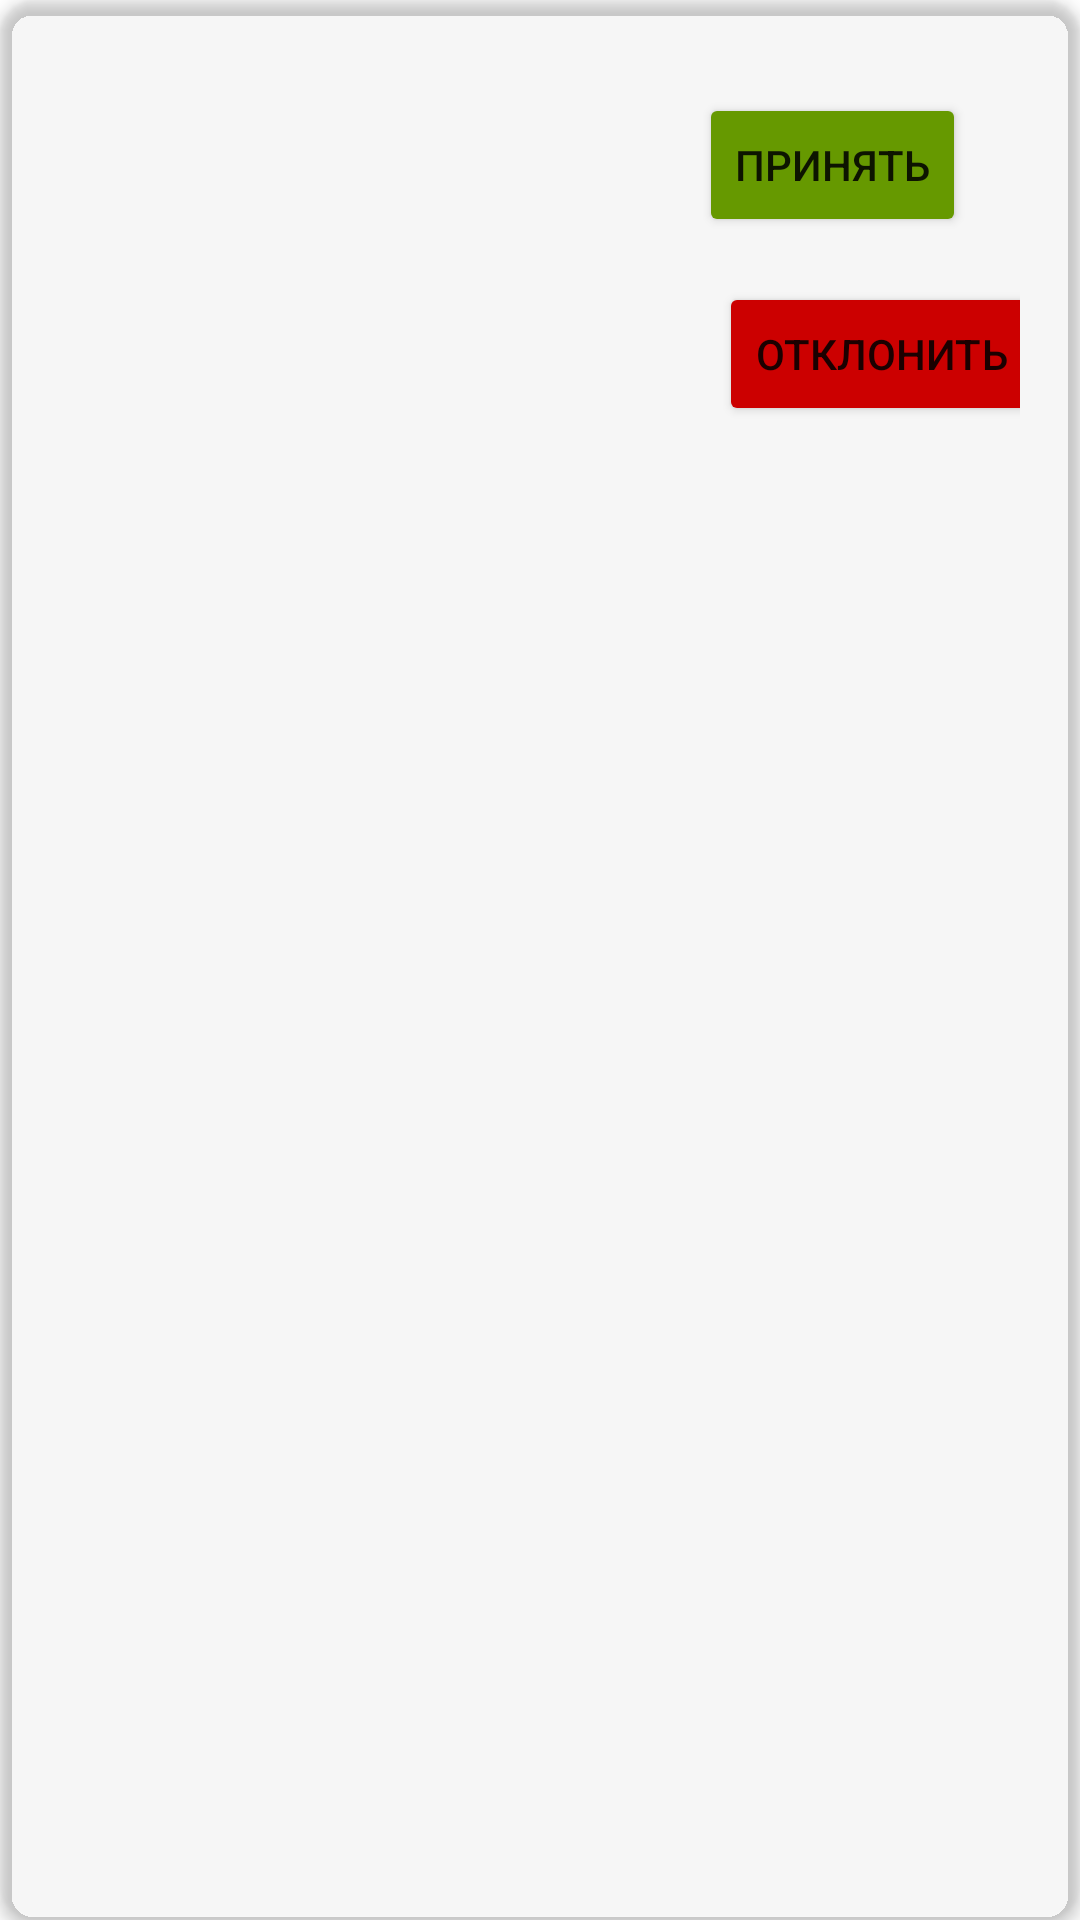

Produce the Android XML layout that renders to this screen, including the resource entries it uses.
<!-- AndroidManifest.xml: application theme Theme.KusashKotlin -->
<!-- res/layout/applied_worker_slot_layout.xml -->
<?xml version="1.0" encoding="utf-8"?>
<androidx.cardview.widget.CardView xmlns:android="http://schemas.android.com/apk/res/android"
    xmlns:tools="http://schemas.android.com/tools"
    android:layout_width="match_parent"
    android:layout_height="wrap_content"
    xmlns:app="http://schemas.android.com/apk/res-auto"
    android:id="@+id/appliedWorkerSlotCardView"
    android:layout_margin="5dp"
    app:cardBackgroundColor="@color/md_green_100"
    app:cardCornerRadius="12dp"
    app:cardElevation="3dp"
    app:contentPadding="4dp">

    <RelativeLayout
        android:id="@+id/appliedWorkerSlotLayout"
        android:layout_width="match_parent"
        android:layout_height="wrap_content"
        android:padding="16dp">

        <TextView
            android:id="@+id/appliedWorkerSlotProjectNameTextView"
            android:layout_width="210dp"
            android:layout_height="33dp"
            android:layout_alignParentStart="true"
            android:layout_alignParentTop="true"
            android:layout_alignParentEnd="true"
            android:layout_marginStart="21dp"
            android:layout_marginTop="16dp"
            android:layout_marginEnd="146dp"
            android:textStyle="bold"
            app:layout_constraintTop_toTopOf="parent" />

        <TextView
            android:id="@+id/appliedWorkerSlotDescriptionTextView"
            android:layout_width="wrap_content"
            android:layout_height="63dp"
            android:layout_below="@+id/appliedWorkerSlotProjectNameTextView"
            android:layout_alignParentStart="true"
            android:layout_alignParentEnd="true"
            android:layout_marginStart="22dp"
            android:layout_marginTop="12dp"
            android:layout_marginEnd="148dp"
            android:inputType="textMultiLine"
            android:textStyle="bold"
            app:layout_constraintTop_toBottomOf="@+id/appliedWorkerSlotProjectNameTextView"
            tools:ignore="SpeakableTextPresentCheck" />

        <Button
            android:id="@+id/appliedWorkerSlotApplyButton"
            android:layout_width="wrap_content"
            android:layout_height="wrap_content"
            android:layout_alignParentTop="true"
            android:layout_alignParentEnd="true"
            android:layout_marginTop="11dp"
            android:layout_marginEnd="18dp"
            android:backgroundTint="@android:color/holo_green_dark"
            android:text="@string/apply" />

        <Button
            android:id="@+id/appliedWorkerSlotDenyButton"
            android:layout_width="wrap_content"
            android:layout_height="wrap_content"
            android:layout_below="@+id/appliedWorkerSlotApplyButton"
            android:layout_alignParentEnd="true"
            android:layout_marginTop="15dp"
            android:layout_marginEnd="-8dp"
            android:backgroundTint="@android:color/holo_red_dark"
            android:text="@string/deny" />


    </RelativeLayout>


</androidx.cardview.widget.CardView>
<!-- resources referenced by this layout -->
<resources>
  <string name="apply">Принять</string>
  <string name="deny">Отклонить</string>
  <style name="Theme.KusashKotlin" parent="Theme.MaterialComponents.DayNight.NoActionBar">
          
          <item name="colorPrimary">@color/purple_500</item>
          <item name="colorPrimaryVariant">@color/purple_700</item>
          <item name="colorOnPrimary">@color/white</item>
          
          <item name="colorSecondary">@color/teal_200</item>
          <item name="colorSecondaryVariant">@color/teal_700</item>
          <item name="colorOnSecondary">@color/black</item>
          
          <item name="android:statusBarColor" tools:targetApi="l">?attr/colorPrimaryVariant</item>
          
          <item name="android:forceDarkAllowed">false</item>
      </style>
  <!-- not gathered from this repository: default colours our renderer supplied (Android Studio template values) -->
  <color name="purple_500">#FF6200EE</color>
  <color name="purple_700">#FF3700B3</color>
  <color name="teal_200">#FF03DAC5</color>
  <color name="teal_700">#FF018786</color>
  <color name="black">#FF000000</color>
  <color name="white">#FFFFFFFF</color>
</resources>
